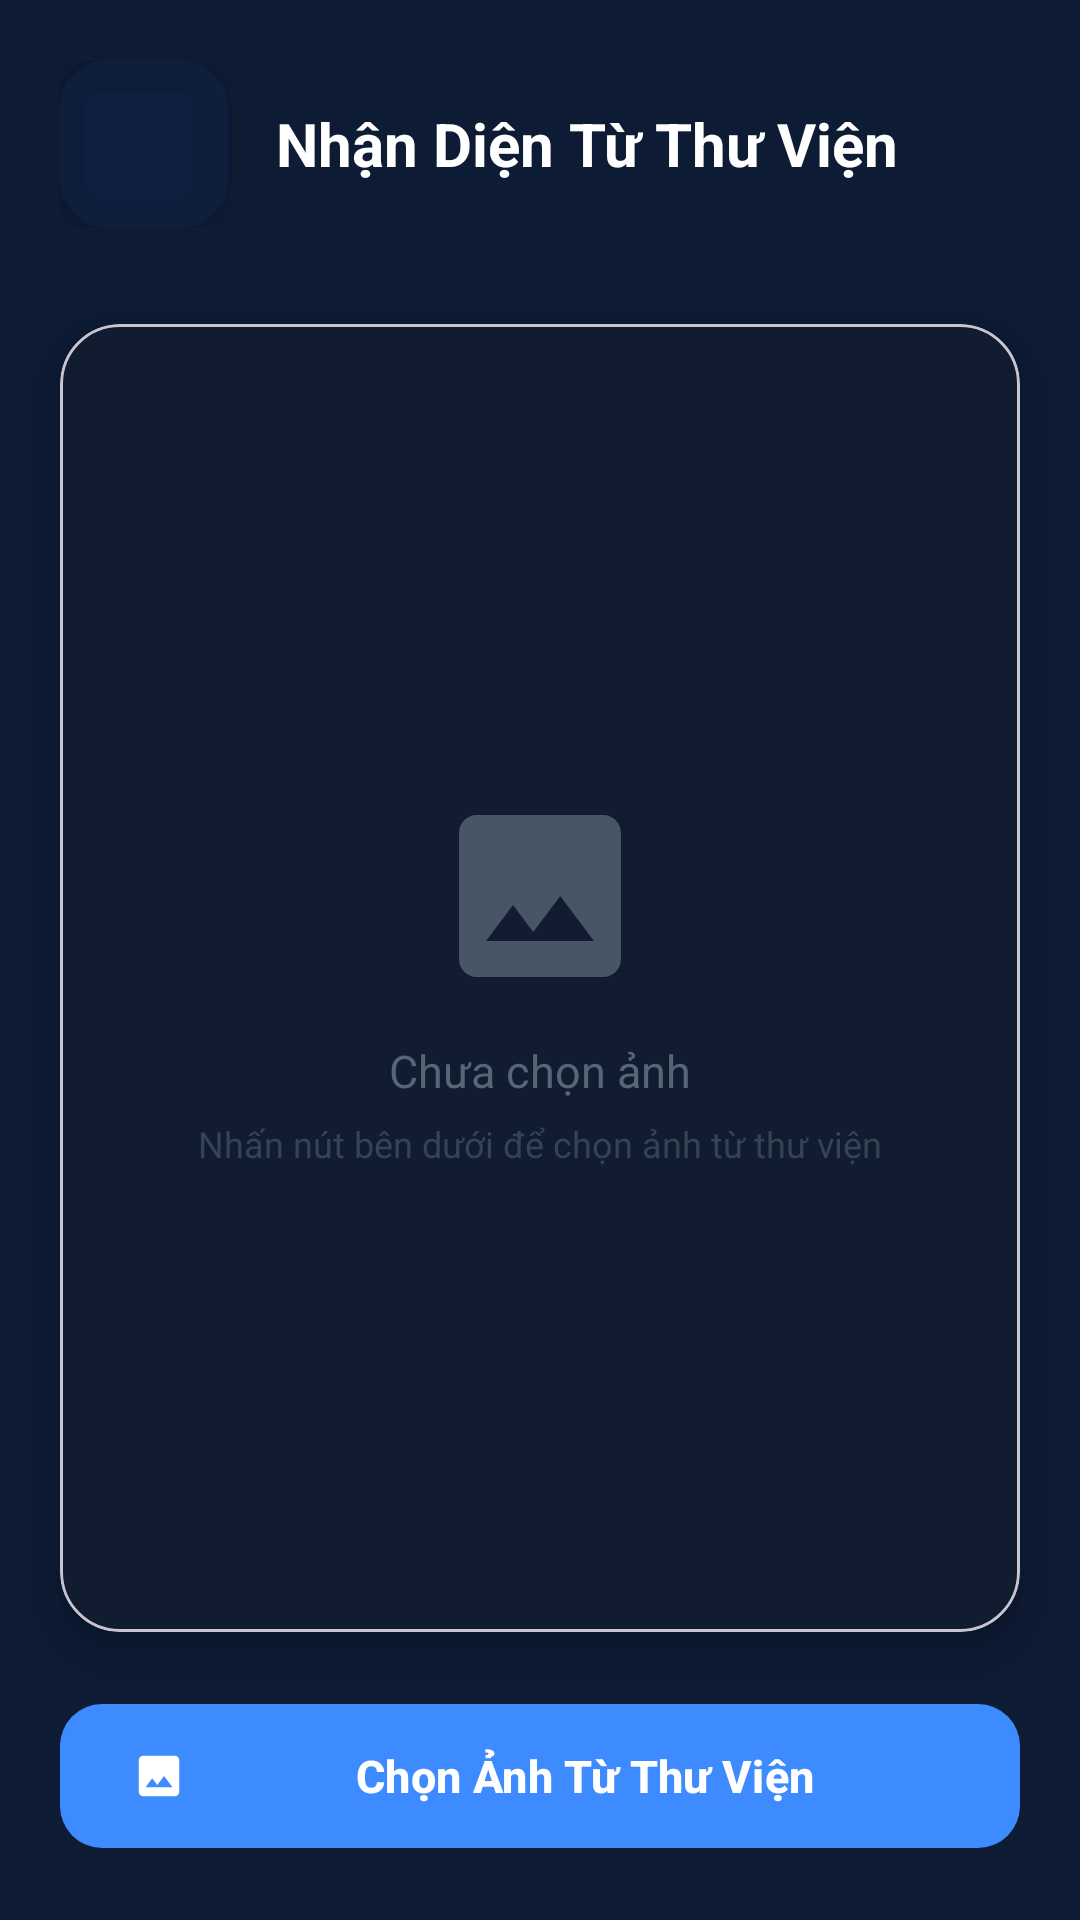

The Android layout XML behind this screen, and the referenced resources:
<!-- AndroidManifest.xml: application theme Theme.TrafficSignCNN -->
<!-- res/layout/activity_gallery_recognition.xml -->
<?xml version="1.0" encoding="utf-8"?>
<androidx.constraintlayout.widget.ConstraintLayout
    xmlns:android="http://schemas.android.com/apk/res/android"
    xmlns:app="http://schemas.android.com/apk/res-auto"
    android:id="@+id/gallery_root"
    android:layout_width="match_parent"
    android:layout_height="match_parent"
    android:background="@color/home_bg">

    
    <LinearLayout
        android:id="@+id/header"
        android:layout_width="0dp"
        android:layout_height="wrap_content"
        android:orientation="horizontal"
        android:gravity="center_vertical"
        android:padding="20dp"
        android:paddingTop="48dp"
        app:layout_constraintTop_toTopOf="parent"
        app:layout_constraintStart_toStartOf="parent"
        app:layout_constraintEnd_toEndOf="parent">

        <com.google.android.material.floatingactionbutton.FloatingActionButton
            android:id="@+id/btnBack"
            android:layout_width="wrap_content"
            android:layout_height="wrap_content"
            android:src="@drawable/ic_close"
            app:backgroundTint="#AA112244"
            app:tint="#FFFFFF"
            app:fabSize="mini" />

        <TextView
            android:layout_width="0dp"
            android:layout_height="wrap_content"
            android:layout_weight="1"
            android:text="Nhận Diện Từ Thư Viện"
            android:textSize="20sp"
            android:textStyle="bold"
            android:textColor="#FFFFFF"
            android:paddingStart="16dp" />
    </LinearLayout>

    
    <com.google.android.material.card.MaterialCardView
        android:id="@+id/imageCard"
        android:layout_width="0dp"
        android:layout_height="0dp"
        android:layout_marginStart="20dp"
        android:layout_marginEnd="20dp"
        android:layout_marginTop="12dp"
        app:cardBackgroundColor="#111C30"
        app:cardCornerRadius="20dp"
        app:cardElevation="8dp"
        app:layout_constraintTop_toBottomOf="@id/header"
        app:layout_constraintBottom_toTopOf="@id/bottomSection"
        app:layout_constraintStart_toStartOf="parent"
        app:layout_constraintEnd_toEndOf="parent">

        <FrameLayout
            android:layout_width="match_parent"
            android:layout_height="match_parent">

            
            <LinearLayout
                android:id="@+id/placeholderView"
                android:layout_width="match_parent"
                android:layout_height="match_parent"
                android:orientation="vertical"
                android:gravity="center"
                android:visibility="visible">

                <ImageView
                    android:layout_width="72dp"
                    android:layout_height="72dp"
                    android:src="@drawable/ic_gallery"
                    android:alpha="0.35"
                    android:tint="#AABBCC" />

                <TextView
                    android:layout_width="wrap_content"
                    android:layout_height="wrap_content"
                    android:text="Chưa chọn ảnh"
                    android:textSize="15sp"
                    android:textColor="#556677"
                    android:layout_marginTop="12dp" />

                <TextView
                    android:layout_width="wrap_content"
                    android:layout_height="wrap_content"
                    android:text="Nhấn nút bên dưới để chọn ảnh từ thư viện"
                    android:textSize="12sp"
                    android:textColor="#334455"
                    android:layout_marginTop="6dp"
                    android:gravity="center"
                    android:paddingStart="24dp"
                    android:paddingEnd="24dp" />
            </LinearLayout>

            
            <ImageView
                android:id="@+id/selectedImageView"
                android:layout_width="match_parent"
                android:layout_height="match_parent"
                android:scaleType="centerInside"
                android:visibility="gone"
                android:padding="8dp" />
        </FrameLayout>
    </com.google.android.material.card.MaterialCardView>

    
    <LinearLayout
        android:id="@+id/bottomSection"
        android:layout_width="0dp"
        android:layout_height="wrap_content"
        android:orientation="vertical"
        android:padding="20dp"
        android:paddingBottom="36dp"
        app:layout_constraintBottom_toBottomOf="parent"
        app:layout_constraintStart_toStartOf="parent"
        app:layout_constraintEnd_toEndOf="parent">

        
        <com.google.android.material.card.MaterialCardView
            android:id="@+id/resultCard"
            android:layout_width="match_parent"
            android:layout_height="wrap_content"
            android:layout_marginBottom="16dp"
            android:visibility="gone"
            app:cardBackgroundColor="@color/card_info"
            app:cardCornerRadius="16dp"
            app:cardElevation="6dp">

            <LinearLayout
                android:layout_width="match_parent"
                android:layout_height="wrap_content"
                android:orientation="vertical"
                android:padding="18dp">

                <TextView
                    android:layout_width="wrap_content"
                    android:layout_height="wrap_content"
                    android:text="Kết quả nhận diện"
                    android:textSize="11sp"
                    android:textColor="@color/result_sub"
                    android:textAllCaps="true"
                    android:letterSpacing="0.1" />

                <TextView
                    android:id="@+id/resultText"
                    android:layout_width="wrap_content"
                    android:layout_height="wrap_content"
                    android:text=""
                    android:textSize="18sp"
                    android:textStyle="bold"
                    android:textColor="@color/result_text"
                    android:layout_marginTop="4dp" />

                <TextView
                    android:id="@+id/analysingText"
                    android:layout_width="wrap_content"
                    android:layout_height="wrap_content"
                    android:text="Đang phân tích..."
                    android:textSize="14sp"
                    android:textColor="@color/result_sub"
                    android:layout_marginTop="4dp"
                    android:visibility="gone" />
            </LinearLayout>
        </com.google.android.material.card.MaterialCardView>

        
        <com.google.android.material.button.MaterialButton
            android:id="@+id/btnPickImage"
            android:layout_width="match_parent"
            android:layout_height="56dp"
            android:text="Chọn Ảnh Từ Thư Viện"
            android:textSize="15sp"
            android:textStyle="bold"
            app:backgroundTint="@color/accent_blue"
            app:cornerRadius="14dp"
            app:icon="@drawable/ic_gallery"
            app:iconGravity="start"
            app:iconPadding="12dp" />
    </LinearLayout>

</androidx.constraintlayout.widget.ConstraintLayout>
<!-- resources referenced by this layout -->
<resources>
  <color name="accent_blue">#3D8BFF</color>
  <color name="card_info">#111C30</color>
  <color name="home_bg">#0D1B35</color>
  <color name="result_sub">#90B4C8</color>
  <color name="result_text">#FFFFFF</color>
  <!-- drawable ic_gallery (drawable) -->
  <vector xmlns:android="http://schemas.android.com/apk/res/android"
      android:width="24dp"
      android:height="24dp"
      android:viewportWidth="24"
      android:viewportHeight="24">
      <path
          android:fillColor="#FFFFFF"
          android:pathData="M19,3H5C3.9,3 3,3.9 3,5v14c0,1.1 0.9,2 2,2h14c1.1,0 2,-0.9 2,-2V5C21,3.9 20.1,3 19,3zM6,17l3,-4l2.25,3l3,-4L18,17H6z" />
  </vector>
  <style name="Theme.TrafficSignCNN" parent="Base.Theme.TrafficSignCNN" />
  <style name="Base.Theme.TrafficSignCNN" parent="Theme.Material3.DayNight.NoActionBar">
          
          
      </style>
</resources>
